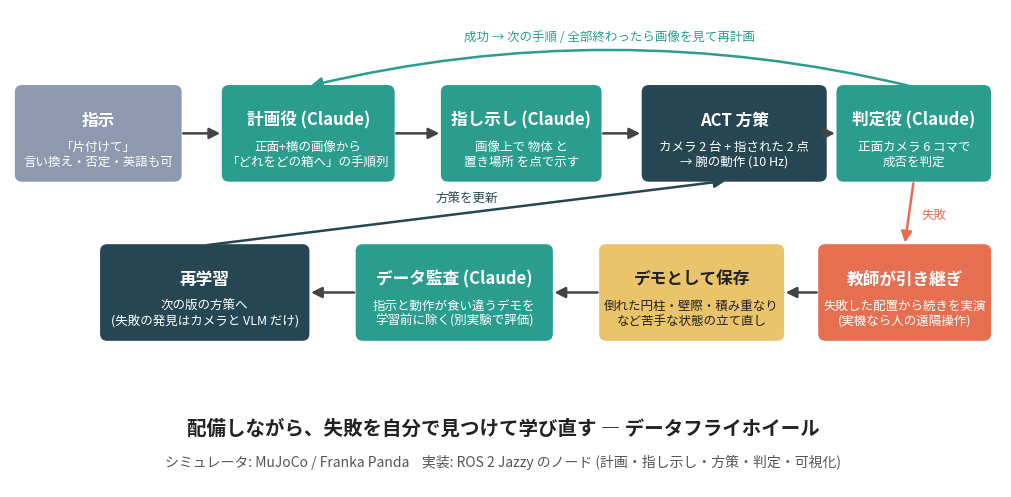

The script that saved this image: (Note: this script raises an exception after producing the figure.)
#!/usr/bin/env python
"""System overview diagram -> docs/figures/system.png.

    uv run --with matplotlib python scripts/make_diagram.py
"""
from __future__ import annotations

from pathlib import Path

import matplotlib

matplotlib.use("Agg")
import matplotlib.pyplot as plt  # noqa: E402
from matplotlib.patches import FancyArrowPatch, FancyBboxPatch  # noqa: E402

plt.rcParams["font.family"] = ["Hiragino Sans", "sans-serif"]
VLM, POL, DATA, IO = "#2a9d8f", "#264653", "#e9c46a", "#8d99ae"


def box(ax, x, y, w, h, title, sub, col, fg="white"):
    ax.add_patch(FancyBboxPatch((x, y), w, h, boxstyle="round,pad=0.02,rounding_size=0.12", fc=col, ec="none"))
    ax.text(x + w / 2, y + h * 0.64, title, ha="center", va="center", fontsize=12, color=fg, weight="bold")
    ax.text(x + w / 2, y + h * 0.28, sub, ha="center", va="center", fontsize=9, color=fg)


def arrow(ax, a, b, text="", rad=0.0, col="#444", dy=0.18, dx=0.0, ha="center"):
    ax.add_patch(FancyArrowPatch(a, b, arrowstyle="-|>", mutation_scale=16, lw=1.8, color=col,
                                 connectionstyle=f"arc3,rad={rad}"))
    if text:
        ax.text((a[0] + b[0]) / 2 + dx, (a[1] + b[1]) / 2 + dy, text, ha=ha, va="bottom", fontsize=9, color=col)


def main() -> None:
    fig, ax = plt.subplots(figsize=(12.8, 6.2), dpi=150)
    ax.set_xlim(-0.1, 16.2); ax.set_ylim(0, 8.1); ax.axis("off")

    # top row: one instruction -> plan -> point -> act -> judge
    box(ax, 0.0, 5.2, 2.7, 1.6, "指示", "「片付けて」\n言い換え・否定・英語も可", IO)
    box(ax, 3.4, 5.2, 2.8, 1.6, "計画役 (Claude)", "正面+横の画像から\n「どれをどの箱へ」の手順列", VLM)
    box(ax, 7.0, 5.2, 2.6, 1.6, "指し示し (Claude)", "画像上で 物体 と\n置き場所 を点で示す", VLM)
    box(ax, 10.3, 5.2, 3.0, 1.6, "ACT 方策", "カメラ 2 台 + 指された 2 点\n→ 腕の動作 (10 Hz)", POL)
    box(ax, 13.5, 5.2, 2.5, 1.6, "判定役 (Claude)", "正面カメラ 6 コマで\n成否を判定", VLM)
    arrow(ax, (2.7, 6.0), (3.4, 6.0))
    arrow(ax, (6.2, 6.0), (7.0, 6.0))
    arrow(ax, (9.6, 6.0), (10.3, 6.0))
    arrow(ax, (13.3, 6.0), (13.5, 6.0))
    arrow(ax, (14.7, 6.8), (4.8, 6.8), "成功 → 次の手順 / 全部終わったら画像を見て再計画", rad=0.12, col=VLM, dy=0.72)

    # bottom row: failure -> teacher -> data -> audit -> retrain
    box(ax, 13.2, 2.5, 2.8, 1.6, "教師が引き継ぎ", "失敗した配置から続きを実演\n(実機なら人の遠隔操作)", "#e76f51")
    box(ax, 9.6, 2.5, 3.0, 1.6, "デモとして保存", "倒れた円柱・壁際・積み重なり\nなど苦手な状態の立て直し", DATA, fg="#222")
    box(ax, 5.6, 2.5, 3.2, 1.6, "データ監査 (Claude)", "指示と動作が食い違うデモを\n学習前に除く(別実験で評価)", VLM)
    box(ax, 1.4, 2.5, 3.4, 1.6, "再学習", "次の版の方策へ\n(失敗の発見はカメラと VLM だけ)", POL)
    arrow(ax, (14.75, 5.2), (14.6, 4.1), "失敗", col="#e76f51", dy=-0.15, dx=0.2, ha="left")
    arrow(ax, (13.2, 3.3), (12.6, 3.3))
    arrow(ax, (9.6, 3.3), (8.8, 3.3))
    arrow(ax, (5.6, 3.3), (4.8, 3.3))
    arrow(ax, (3.1, 4.1), (11.7, 5.2), "方策を更新", col=POL, dy=0.12)
    ax.text(8.0, 0.9, "配備しながら、失敗を自分で見つけて学び直す ― データフライホイール", ha="center", fontsize=14,
            color="#222", weight="bold")
    ax.text(8.0, 0.35, "シミュレータ: MuJoCo / Franka Panda    実装: ROS 2 Jazzy のノード (計画・指し示し・方策・判定・可視化)",
            ha="center", fontsize=10, color="#555")
    out = Path("docs/figures/system.png")
    fig.savefig(out, bbox_inches="tight", facecolor="white"); plt.close(fig)
    print(out)


if __name__ == "__main__":
    main()
